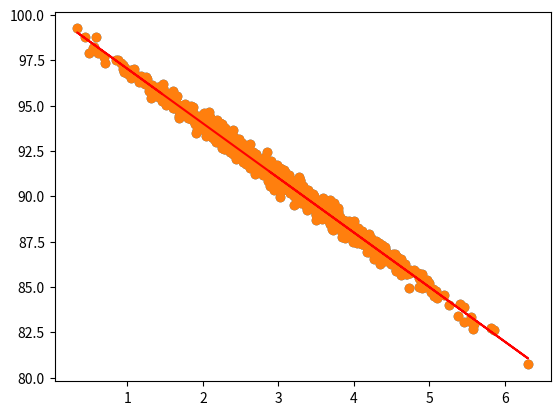

This figure's Python source:
import numpy as np
from pylab import *
from scipy import stats
import matplotlib.pyplot as plt

def predict(x):
    return slope*x+intercept

pagespeeds=np.random.normal(3.0,1.0,1000)
purchaseamount=100-(pagespeeds+np.random.normal(0,0.1,1000))*3
scatter(pagespeeds,purchaseamount)

slope,intercept,r_value,p_value,std_err=stats.linregress(pagespeeds,purchaseamount)
print(r_value)
fitline=predict(pagespeeds)

plt.scatter(pagespeeds,purchaseamount)
plt.plot(pagespeeds,fitline,c='r')
plt.show()



